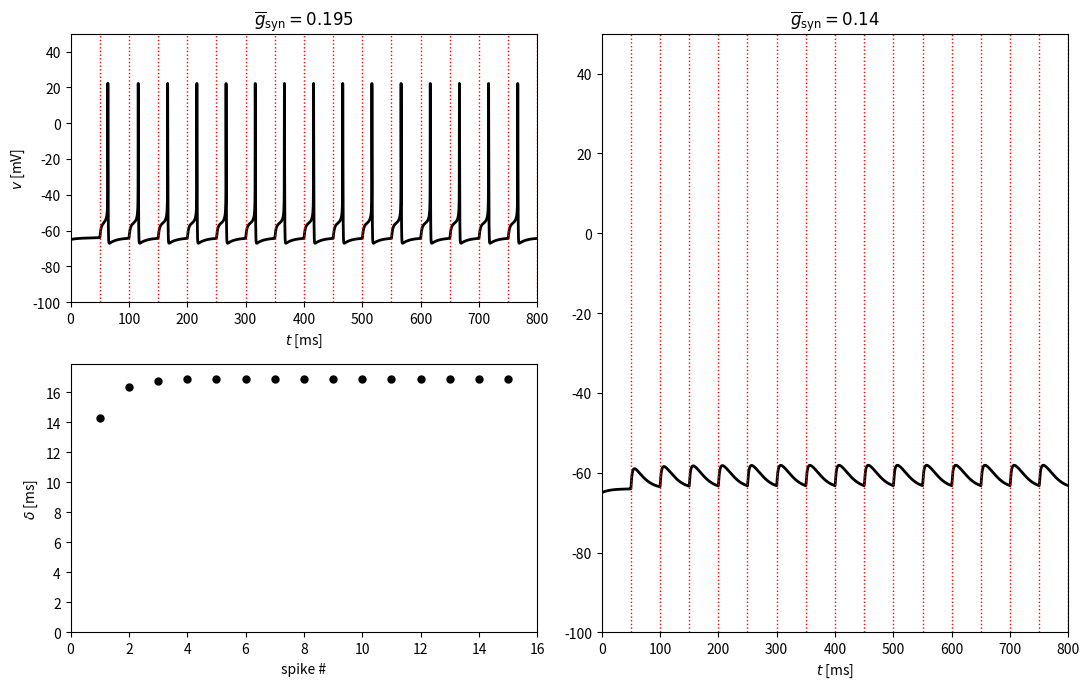

Recreate this plot in Python.
import numpy as np
from numpy import exp
import matplotlib.pyplot as plt

c = 1.
g_k = 9.
g_na = 35.
g_l = 0.1
v_k = -90.
v_na = 55.
v_l = -65.

i_ext = 0.

T = 50.  # input period
tau_d = 2.
tau_r = 0.5
tau_peak = tau_r

t_final = 800.
dt = 0.01
dt05 = dt / 2
m_steps = round(t_final / dt)


def alpha_h(v):
    return 0.35 * exp(-(v + 58) / 20)


def alpha_m(v):
    return 0.1 * (v + 35) / (1 - exp(-(v + 35) / 10))


def alpha_n(v):
    return 0.05 * (v + 34) / (1 - exp(-0.1 * (v + 34)))


def beta_h(v):
    return 5. / (exp(-0.1 * (v + 28)) + 1)


def beta_m(v):
    return 4 * exp(-(v + 60) / 18)


def beta_n(v):
    return 0.625 * exp(-(v + 44) / 80)


def m_inf(v):
    return alpha_m(v) / (alpha_m(v) + beta_m(v))


def h_inf(v):
    return alpha_h(v) / (alpha_h(v) + beta_h(v))


def n_inf(v):
    return alpha_n(v) / (alpha_n(v) + beta_n(v))


def tau_peak_function(tau_d, tau_r, tau_d_q):
    dt = 0.01
    dt05 = dt / 2
    s, t = 0., 0.
    s_inc = exp(-t / tau_d_q) * (1 - s) / tau_r - s * tau_d
    while s_inc > 0:
        t_old, s_inc_old = t, s_inc
        s_tmp = s + dt05 * s_inc
        s_inc_tmp = exp(-(t + dt05) / tau_d_q) * (1 - s_tmp) / tau_r - s_tmp / tau_d
        s = s + dt * s_inc_tmp
        t = t + dt
        s_inc = exp(-t / tau_d_q) * (1 - s) / tau_r - s / tau_d
    return (t_old * (-s_inc) + t * s_inc_old) / (s_inc_old - s_inc)


def tau_d_q_function(tau_d, tau_r, tau_hat):
    tau_d_q_left = 1.
    while tau_peak_function(tau_d, tau_r, tau_d_q_left) > tau_hat:
        tau_d_q_left /= 2
    tau_d_q_right = tau_r
    while tau_peak_function(tau_d, tau_r, tau_d_q_right) < tau_hat:
        tau_d_q_right *= 2
    while tau_d_q_right - tau_d_q_left > 1e-12:
        tau_d_q_mid = (tau_d_q_left + tau_d_q_right) / 2
        if tau_peak_function(tau_d, tau_r, tau_d_q_mid) <= tau_hat:
            tau_d_q_left = tau_d_q_mid
        else:
            tau_d_q_right = tau_d_q_mid
    return (tau_d_q_left + tau_d_q_right) / 2


tau_dq = tau_d_q_function(tau_d, tau_r, tau_peak)


def simulate(g_syn):
    '''Heun/RK2 integration (numpy arrays) of a WB neuron periodically
    driven by an excitatory synapse (q reset to 1 every T ms, s the usual
    two-state synaptic gate)'''
    v = np.zeros(m_steps + 1)
    m = np.zeros(m_steps + 1)
    h = np.zeros(m_steps + 1)
    n = np.zeros(m_steps + 1)
    q = np.zeros(m_steps + 1)
    s = np.zeros(m_steps + 1)
    v[0] = -65.
    m[0] = m_inf(v[0])
    h[0] = h_inf(v[0])
    n[0] = n_inf(v[0])

    for k in range(m_steps):
        t = k * dt
        if k > 0 and abs(round(t / T) - t / T) < 1e-12:
            q[k] = 1.

        v_inc = (g_k * n[k] ** 4 * (v_k - v[k]) + g_na * m[k] ** 3 * h[k] * (v_na - v[k])
                  + g_l * (v_l - v[k]) - g_syn * s[k] * v[k] + i_ext) / c
        h_inc = alpha_h(v[k]) * (1 - h[k]) - beta_h(v[k]) * h[k]
        n_inc = alpha_n(v[k]) * (1 - n[k]) - beta_n(v[k]) * n[k]
        s_inc = q[k] * (1 - s[k]) / tau_r - s[k] / tau_d
        q_inc = -q[k] / tau_dq

        v_tmp = v[k] + dt05 * v_inc
        m_tmp = m_inf(v_tmp)
        h_tmp = h[k] + dt05 * h_inc
        n_tmp = n[k] + dt05 * n_inc
        s_tmp = s[k] + dt05 * s_inc
        q_tmp = q[k] + dt05 * q_inc

        v_inc = (g_k * n_tmp ** 4 * (v_k - v_tmp) + g_na * m_tmp ** 3 * h_tmp * (v_na - v_tmp)
                  + g_l * (v_l - v_tmp) - g_syn * s_tmp * v_tmp + i_ext) / c
        h_inc = alpha_h(v_tmp) * (1 - h_tmp) - beta_h(v_tmp) * h_tmp
        n_inc = alpha_n(v_tmp) * (1 - n_tmp) - beta_n(v_tmp) * n_tmp
        s_inc = q_tmp * (1 - s_tmp) / tau_r - s_tmp / tau_d
        q_inc = -q_tmp / tau_dq

        v[k + 1] = v[k] + dt * v_inc
        m[k + 1] = m_inf(v[k + 1])
        h[k + 1] = h[k] + dt * h_inc
        n[k + 1] = n[k] + dt * n_inc
        s[k + 1] = s[k] + dt * s_inc
        q[k + 1] = q[k] + dt * q_inc

    return v


def spike_times(v):
    t = np.arange(m_steps + 1) * dt
    ind = np.where((v[:-1] >= -20) & (v[1:] < -20))[0]
    return (t[ind] * (-v[ind + 1] - 20) + t[ind + 1] * (20 + v[ind])) / (v[ind] - v[ind + 1])


v_strong = simulate(0.195)
v_weak = simulate(0.14)

t_spikes_strong = spike_times(v_strong)
delta = t_spikes_strong - np.floor(t_spikes_strong / T) * T

if __name__ == "__main__":

    t = np.arange(m_steps + 1) * dt
    period_lines = np.arange(1, round(t_final / T) + 2) * T

    fig, ax = plt.subplot_mosaic([['tl', 'tr'], ['bl', 'tr']], figsize=(11, 7))

    ax['tl'].plot(t, v_strong, '-k', linewidth=2)
    for tt in period_lines:
        ax['tl'].axvline(tt, color='r', linestyle=':', linewidth=1)
    ax['tl'].set_xlabel('$t$ [ms]')
    ax['tl'].set_ylabel('$v$ [mV]')
    ax['tl'].set_xlim(0, t_final)
    ax['tl'].set_ylim(-100, 50)
    ax['tl'].set_title(r'$\overline{g}_{\rm syn}=0.195$')

    ax['bl'].plot(np.arange(1, len(delta) + 1), delta, '.k', markersize=10)
    ax['bl'].set_xlabel('spike #')
    ax['bl'].set_ylabel(r'$\delta$ [ms]')
    ax['bl'].set_xlim(0, len(delta) + 1)
    ax['bl'].set_ylim(0, delta.max() + 1)

    ax['tr'].plot(t, v_weak, '-k', linewidth=2)
    for tt in period_lines:
        ax['tr'].axvline(tt, color='r', linestyle=':', linewidth=1)
    ax['tr'].set_xlabel('$t$ [ms]')
    ax['tr'].set_xlim(0, t_final)
    ax['tr'].set_ylim(-100, 50)
    ax['tr'].set_title(r'$\overline{g}_{\rm syn}=0.14$')

    plt.tight_layout()
    plt.savefig("fig.png")
    # plt.show()
